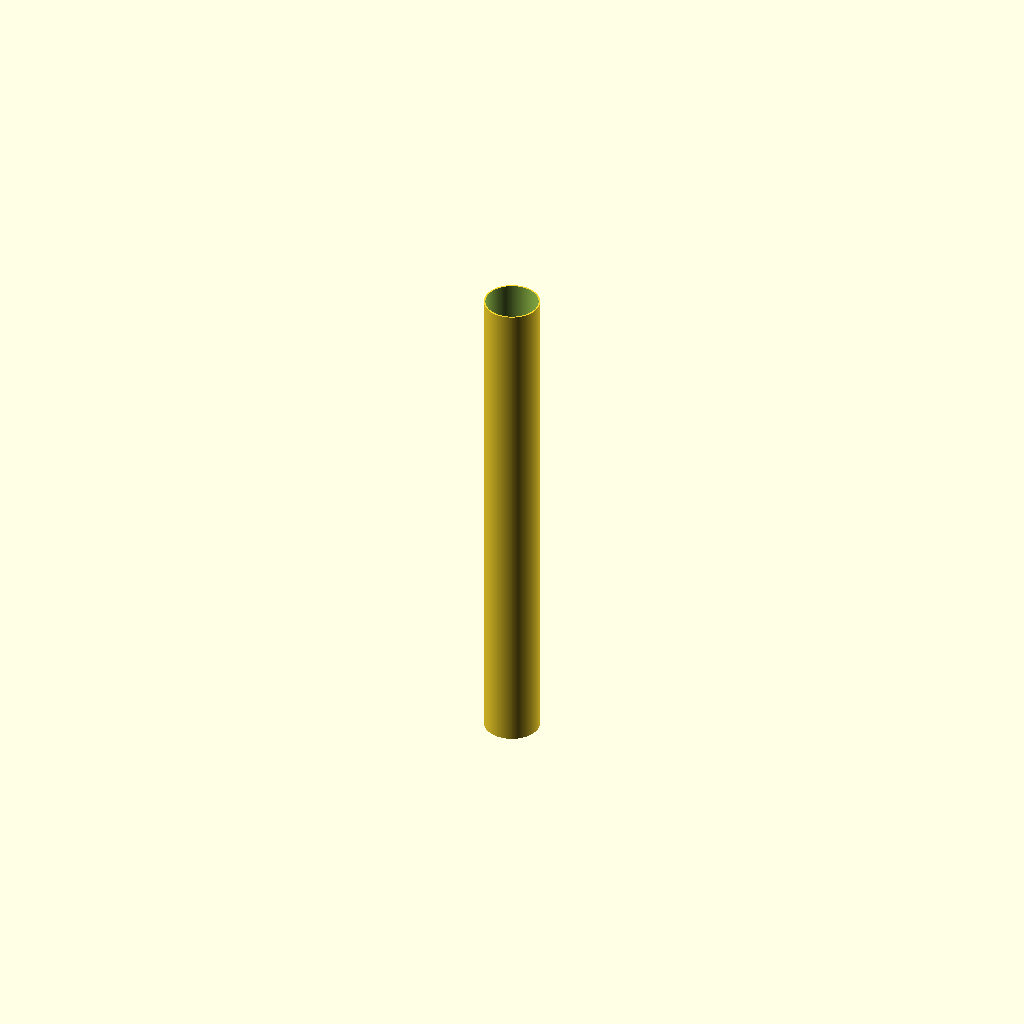
Cell 1: rendered with the file's own defaults.
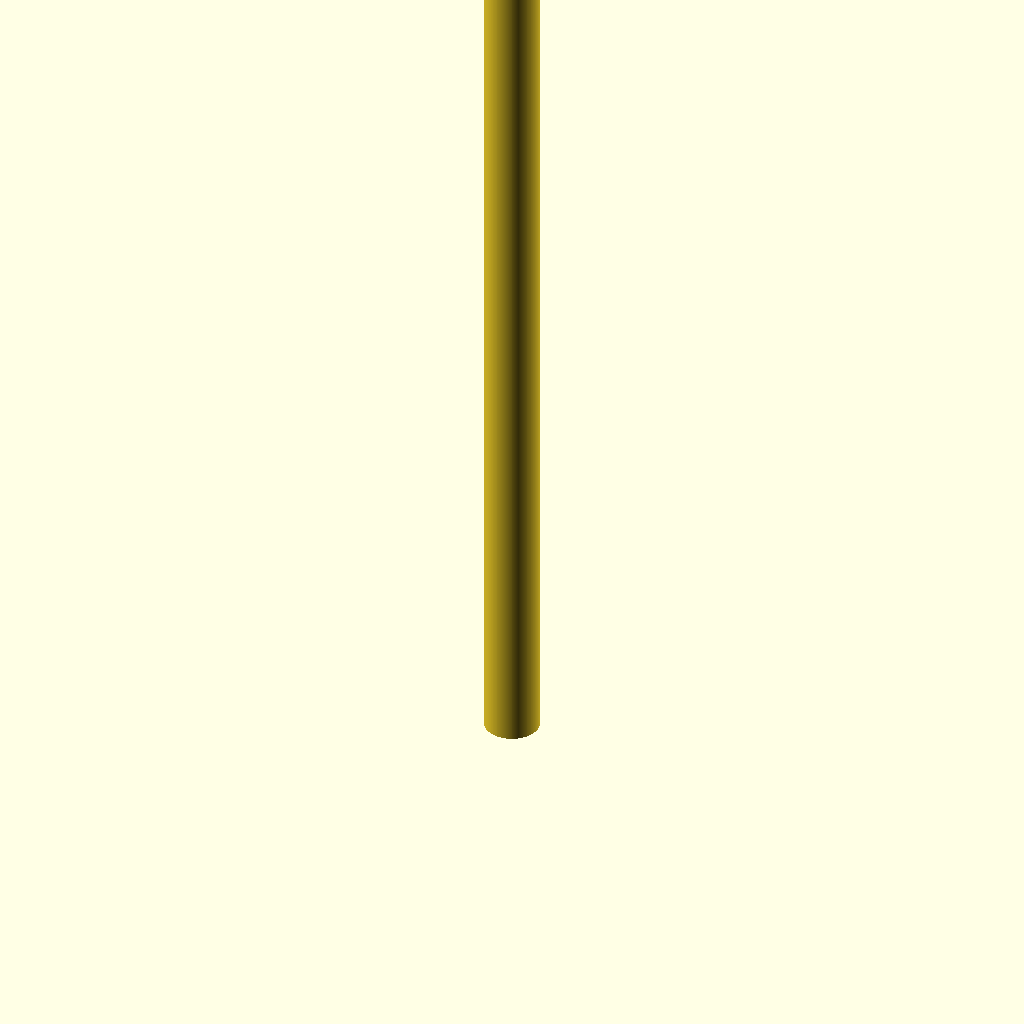
Cell 2: the same model with pipe_length = 2000.
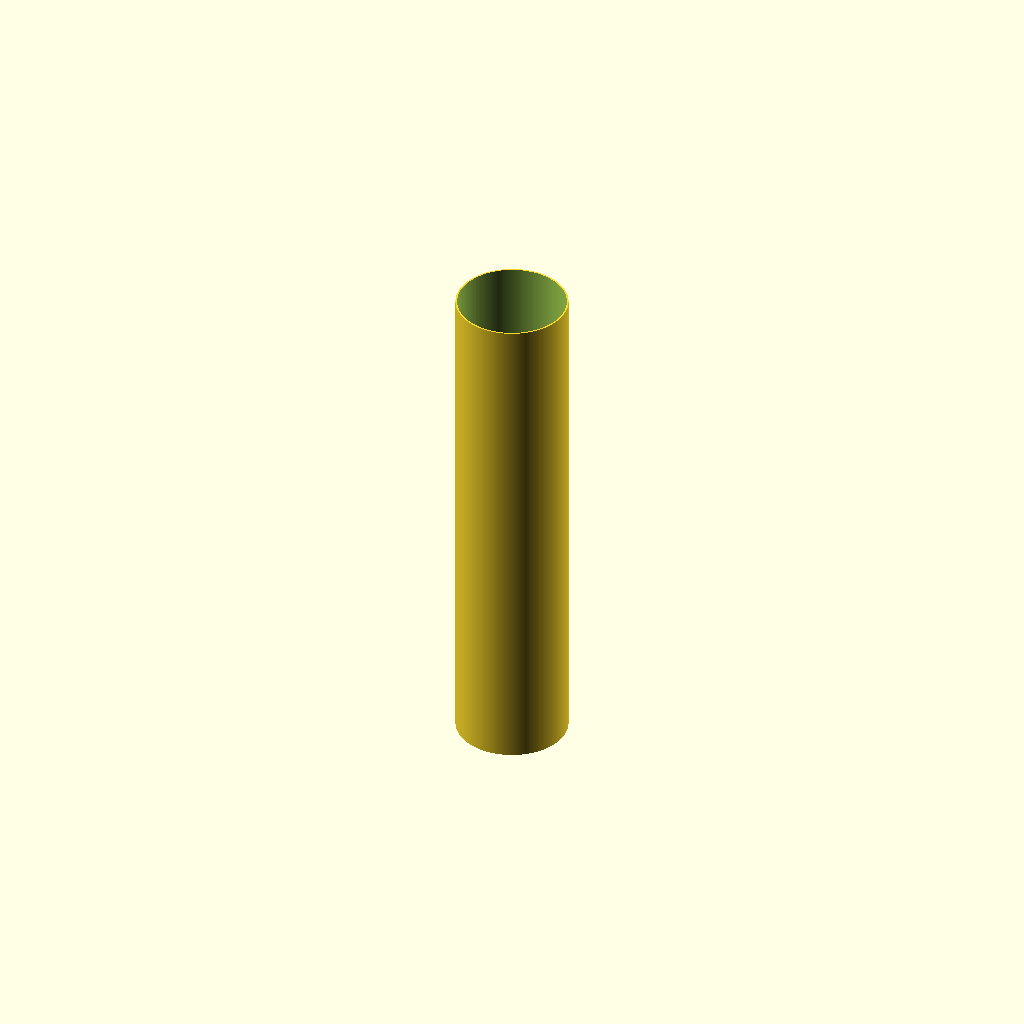
Cell 3: outer_diameter = 220 (everything else at default).
One fixed orthographic camera (rotation 55°, 0°, 25°; colour scheme Cornfield) for every cell.
OpenSCAD source file additional_study/matched_effort/results/direct_vlm/scad/ht_pipe__HT_110_pipe_1000.scad:
$fn = 180;

// HT pipe parameters (approximate for HT 110)
pipe_length = 1000;          // mm
outer_diameter = 110;        // mm
wall_thickness = 3.2;        // mm (typical for HT 110)
inner_diameter = outer_diameter - 2*wall_thickness;

module ht_pipe(od, id, len) {
    difference() {
        cylinder(h = len, d = od, center = false);
        translate([0,0,-0.5])
            cylinder(h = len + 1, d = id, center = false);
    }
}

ht_pipe(outer_diameter, inner_diameter, pipe_length);
Customizer parameters (derived from the source; name, type, default, range or options):
pipe_length: number, default 1000
outer_diameter: number, default 110
wall_thickness: number, default 3.2
